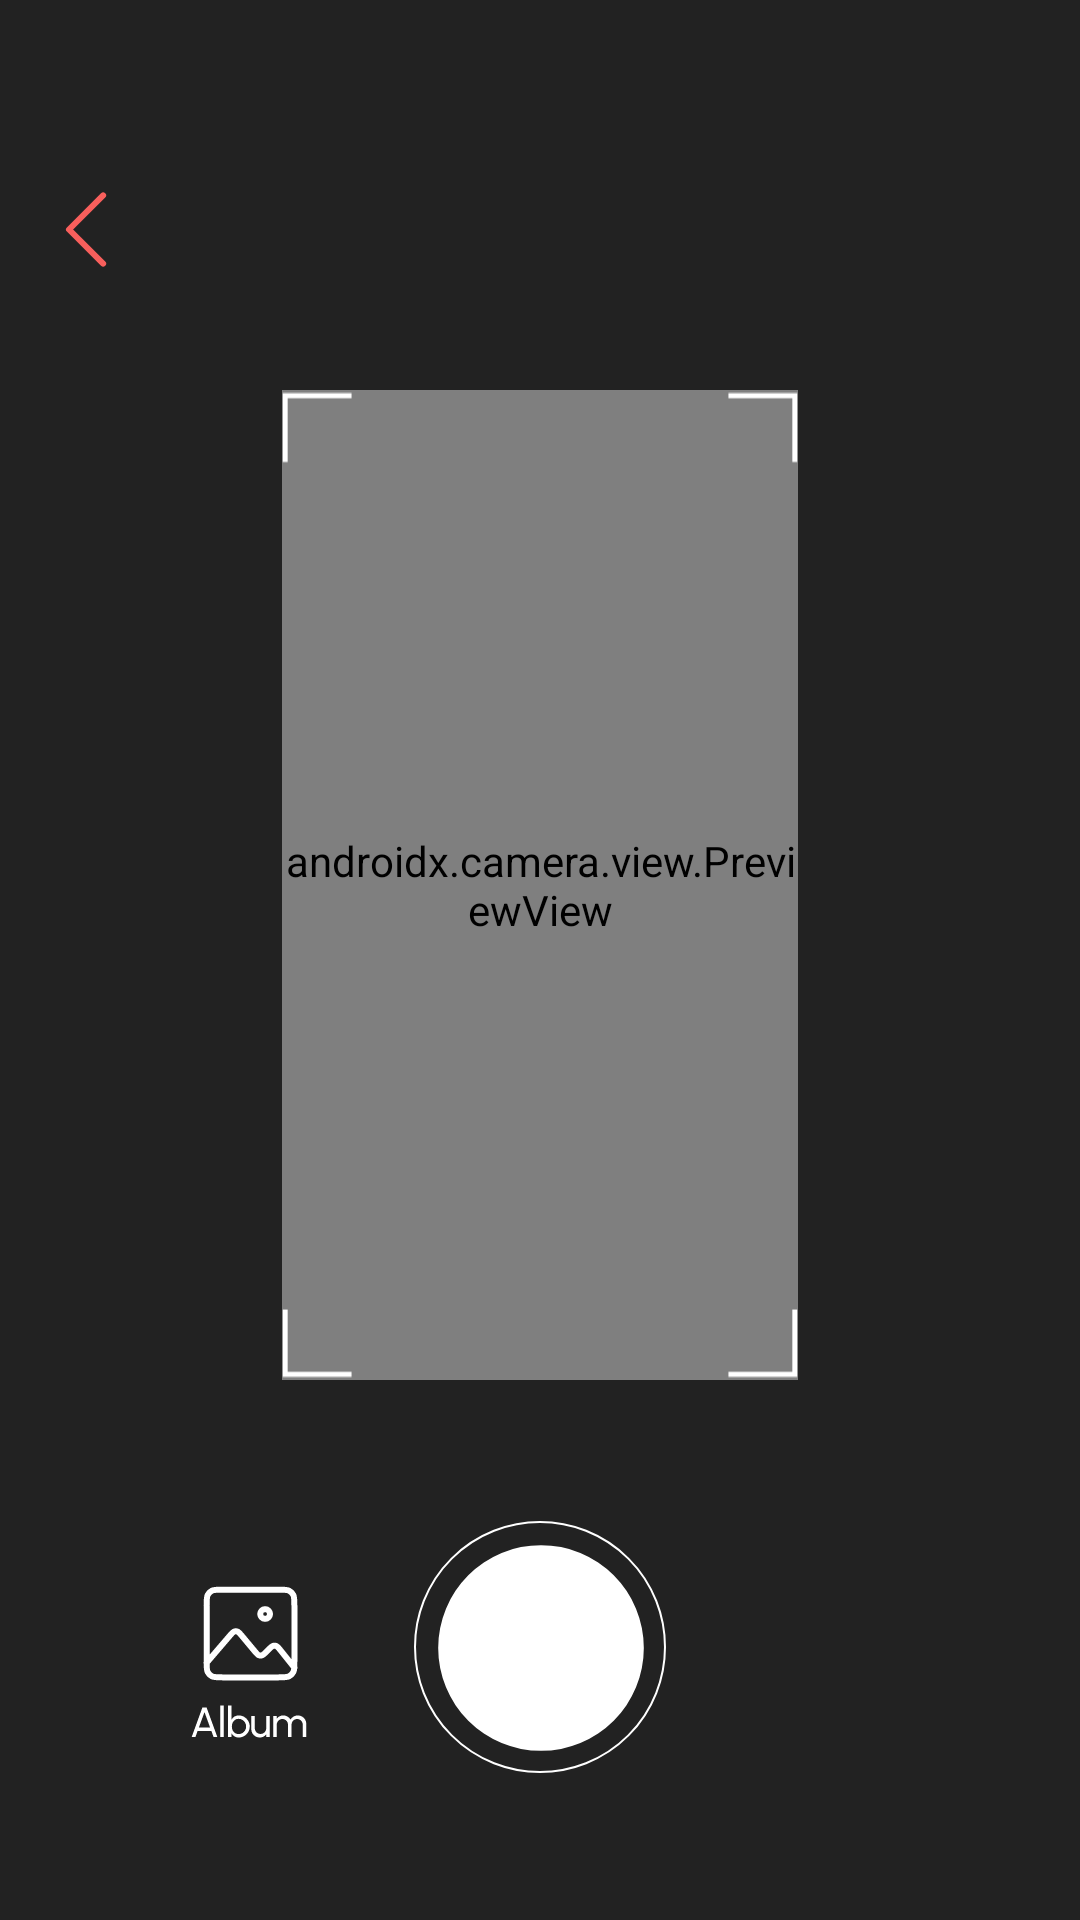

The Android layout XML behind this screen, and the referenced resources:
<!-- AndroidManifest.xml: application theme Theme.Fandora -->
<!-- res/layout/fragment_camera.xml -->
<?xml version="1.0" encoding="utf-8"?>
<androidx.constraintlayout.widget.ConstraintLayout xmlns:android="http://schemas.android.com/apk/res/android"
    xmlns:app="http://schemas.android.com/apk/res-auto"
    android:layout_width="match_parent"
    android:layout_height="match_parent"
    android:background="@color/gray_900">

    <androidx.camera.view.PreviewView
        android:id="@+id/preview_camera"
        android:layout_width="0dp"
        android:layout_height="0dp"
        android:layout_marginHorizontal="48dp"
        android:layout_marginTop="130dp"
        android:layout_marginBottom="180dp"
        app:layout_constraintBottom_toBottomOf="parent"
        app:layout_constraintDimensionRatio="315:605"
        app:layout_constraintEnd_toEndOf="parent"
        app:layout_constraintStart_toStartOf="parent"
        app:layout_constraintTop_toTopOf="parent" />

    <ImageButton
        android:id="@+id/btn_camera_back"
        android:layout_width="wrap_content"
        android:layout_height="wrap_content"
        android:layout_marginStart="10dp"
        android:layout_marginTop="57dp"
        android:background="@android:color/transparent"
        android:contentDescription="@string/description_camera_btn_back"
        android:src="@drawable/ic_arrow_back"
        app:layout_constraintStart_toStartOf="parent"
        app:layout_constraintTop_toTopOf="parent" />

    <ImageView
        android:id="@+id/iv_camera_frame"
        android:layout_width="0dp"
        android:layout_height="0dp"
        android:layout_marginHorizontal="48dp"
        android:layout_marginTop="130dp"
        android:layout_marginBottom="180dp"
        android:contentDescription="@string/description_camera_frame"
        android:src="@drawable/frame_camera"
        app:layout_constraintBottom_toBottomOf="parent"
        app:layout_constraintDimensionRatio="315:605"
        app:layout_constraintEnd_toEndOf="parent"
        app:layout_constraintStart_toStartOf="parent"
        app:layout_constraintTop_toTopOf="parent" />

    <ImageButton
        android:id="@+id/btn_camera_album"
        android:layout_width="wrap_content"
        android:layout_height="wrap_content"
        android:layout_marginStart="63dp"
        android:layout_marginBottom="56dp"
        android:background="@android:color/transparent"
        android:contentDescription="@string/description_camera_btn_album"
        android:src="@drawable/ic_album"
        app:layout_constraintBottom_toBottomOf="parent"
        app:layout_constraintStart_toStartOf="parent" />

    <ImageButton
        android:id="@+id/btn_camera_capture"
        android:layout_width="wrap_content"
        android:layout_height="wrap_content"
        android:layout_marginBottom="49dp"
        android:background="@android:color/transparent"
        android:contentDescription="@string/description_camera_btn_capture"
        android:src="@drawable/ic_capture"
        app:layout_constraintBottom_toBottomOf="parent"
        app:layout_constraintEnd_toEndOf="parent"
        app:layout_constraintStart_toStartOf="parent" />

</androidx.constraintlayout.widget.ConstraintLayout>
<!-- resources referenced by this layout -->
<resources>
  <color name="gray_900">#222222</color>
  <!-- drawable frame_camera (drawable) -->
  <vector xmlns:android="http://schemas.android.com/apk/res/android"
      android:width="319dp"
      android:height="609dp"
      android:viewportWidth="319"
      android:viewportHeight="609">
    <path
        android:pathData="M43,2H2V43"
        android:strokeWidth="3"
        android:fillColor="#00000000"
        android:strokeColor="#ffffff"/>
    <path
        android:pathData="M276,2H317V43"
        android:strokeWidth="3"
        android:fillColor="#00000000"
        android:strokeColor="#ffffff"/>
    <path
        android:pathData="M276,607H317V566.99"
        android:strokeWidth="3"
        android:fillColor="#00000000"
        android:strokeColor="#ffffff"/>
    <path
        android:pathData="M43,607H2V566.99"
        android:strokeWidth="3"
        android:fillColor="#00000000"
        android:strokeColor="#ffffff"/>
  </vector>
  <!-- drawable ic_album: vector/xml drawable (drawable, 4345 chars, omitted) -->
  <!-- drawable ic_arrow_back (drawable) -->
  <vector xmlns:android="http://schemas.android.com/apk/res/android"
      android:width="39dp"
      android:height="39dp"
      android:viewportWidth="39"
      android:viewportHeight="39">
    <path
        android:pathData="M24.375,30.875L13,19.5L24.375,8.125"
        android:strokeLineJoin="round"
        android:strokeWidth="2"
        android:fillColor="#00000000"
        android:strokeColor="#F85F5C"
        android:strokeLineCap="round"/>
  </vector>
  <!-- drawable ic_capture (drawable) -->
  <vector xmlns:android="http://schemas.android.com/apk/res/android"
      android:width="84dp"
      android:height="84dp"
      android:viewportWidth="84"
      android:viewportHeight="84">
    <path
        android:pathData="M42.336,42.336m-34.272,0a34.272,34.272 0,1 1,68.544 0a34.272,34.272 0,1 1,-68.544 0"
        android:fillColor="#ffffff"/>
    <path
        android:pathData="M42,42m-41.664,0a41.664,41.664 0,1 1,83.328 0a41.664,41.664 0,1 1,-83.328 0"
        android:strokeWidth="0.672"
        android:fillColor="#00000000"
        android:strokeColor="#ffffff"/>
  </vector>
  <string name="description_camera_btn_album">카메라 앨범 버튼</string>
  <string name="description_camera_btn_back">카메라 뒤로가기 버튼</string>
  <string name="description_camera_btn_capture">카메라 촬영 버튼</string>
  <string name="description_camera_frame">카메라 프레임</string>
  <style name="Theme.Fandora" parent="Base.Theme.Fandora">
          <item name="android:windowIsTranslucent">true</item>
      </style>
  <style name="Base.Theme.Fandora" parent="Theme.Material3.DayNight.NoActionBar">
          
          
      </style>
</resources>
